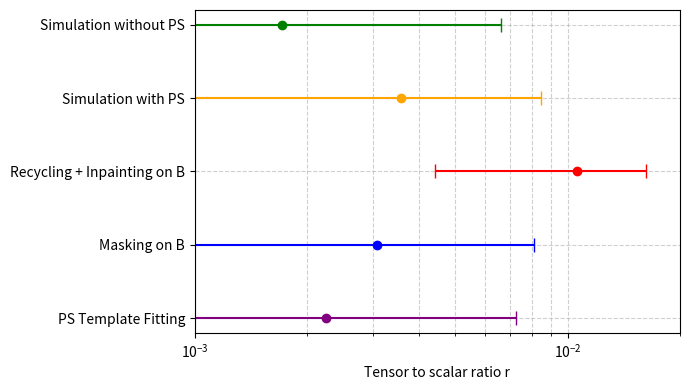

Write the Python code that produced this figure. (Note: this script raises an exception after producing the figure.)
import numpy as np
import matplotlib.pyplot as plt

method_list = ['PS Template Fitting', 'Masking on B', 'Recycling + Inpainting on B', 'Simulation with PS', 'Simulation without PS']

# Define mean r values (corresponding to reversed methods)
r_mean_list = [2.25e-3, 3.08e-3, 1.06e-2, 3.58e-3, 1.71e-3]
# Define asymmetric errors (lower and upper limits) in reversed order
r_lower_list = [-2.57e-3, -2.01e-3, 4.41e-3, -1.27e-3, -3.01e-3]
r_upper_list = [7.26e-3, 8.14e-3, 1.62e-2, 8.47e-3, 6.62e-3]

# Compute the lower and upper error bars
r_err_lower = [r_mean - r_low for r_mean, r_low in zip(r_mean_list, r_lower_list)]
r_err_upper = [r_up - r_mean for r_mean, r_up in zip(r_mean_list, r_upper_list)]

# Convert to error tuple format
r_errs = [r_err_lower, r_err_upper]

# Define colors for each method
colors = ['purple', 'blue', 'red', 'orange', 'green']  # Colors still match each method

# Create the figure and axis
fig, ax = plt.subplots(figsize=(7, 4))

# Adjust y-axis positions manually to reduce gap
y_positions = np.linspace(0, len(method_list) - 1, len(method_list))  # Evenly spaced but closer together

# Plot each method with a different color
for i, (r_mean, r_err_lower, r_err_upper, color) in enumerate(zip(r_mean_list, r_err_lower, r_err_upper, colors)):
    ax.errorbar(r_mean, y_positions[i], xerr=[[r_err_lower], [r_err_upper]], fmt='o', capsize=5, color=color, label=method_list[i])

# Set y-axis ticks and labels
ax.set_yticks(range(len(method_list)))
ax.set_yticklabels(method_list, fontsize=10)

# Set axis labels
ax.set_xlabel('Tensor to scalar ratio r')

# Use log scale for x-axis
ax.set_xscale('log')
ax.set_xlim(1e-3, 2e-2)

# Show grid
ax.grid(True, which="both", linestyle="--", alpha=0.6)

# Show legend
# ax.legend(loc='lower right')
plt.tight_layout()

plt.savefig("/afs/ihep.ac.cn/users/w/wangyiming25/tmp/20250609/r_constraints.png", dpi=300, bbox_inches="tight")

plt.show()

